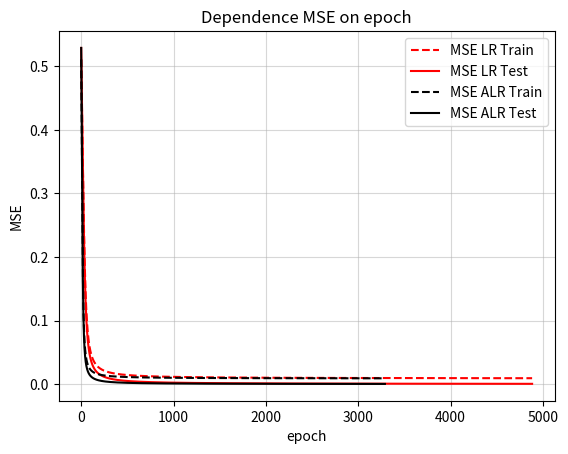

The matplotlib source for this figure:
import numpy as np
import matplotlib.pyplot as plt


class Perceptron:
    def __init__(self, input_size=0, learning_rate=0.1, target_accuracy=1e-6, X_test=None, Y_test=None):
        self.X = np.array([])
        self.w = np.random.uniform(-1.0, 1.0, input_size + 1)
        self.learning_rate = learning_rate
        self.target = np.array([])
        self.target_accuracy = target_accuracy
        self.X_test = X_test
        self.Y_test = Y_test
    
    def set_X(self, X: np.array) -> None:
        X = np.array(X)
    
        if X.ndim == 1:
            X = X.reshape(1, -1)
        elif X.ndim != 2:
            print("X must be 1D or 2D array")
            return
        
        self.X = X
        self.X = np.insert(self.X, 0, -1, axis=1)

    def set_target(self, target: np.array) -> None:
        if self.X.ndim != 2:
            print("X not setted!")
            return
        
        if len(target) != len(self.X):
            print(f"Invalid size of target vector. It must have length = {len(self.X)}. Now = {len(target)}")
            return
        
        self.target = target

    def get_wsum(self, X: np.array) -> np.array:
        return np.dot(X, self.w)
    
    def activate(self, arr_wsum: np.array) -> np.array:
        act = 1 / (1 + np.exp(-arr_wsum))
        return np.where(act >= 0.5, 1, 0)
    
    def prediction(self, X_input=None) -> np.array:
        X = self.X if X_input is None else X_input
        
        if X.size == 0:
            print("Input X vector not set!")
            return None
        
        wsum = self.get_wsum(X)
        y = 1 / (1 + np.exp(-wsum))

        return y
    
    def delta(self, y: np.array) -> None:
        error = y - self.target
        der = y * (1-y)
        self.w = self.w - self.learning_rate * np.dot(error * der, self.X) / len(error)

    def mse(self, y: np.array, test_mode=False) -> float:
        if test_mode:
            return np.mean((y - self.Y_test) ** 2)
        return np.mean((y - self.target) ** 2)

    def evaluate(self) -> np.array:
        X_test = np.insert(self.X_test, 0, -1, axis=1)
        y = self.prediction(X_test)
        return self.mse(y, True)

    def train(self, epochs=500, patience=10) -> np.array:   # поезд
        mse_history = []
        mse_test_history = []

        for epoch in range(epochs):
            y = self.prediction(self.X)

            mse = self.mse(y)
            mse_history.append(mse)

            if self.X_test is not None:
                mse_test_history.append(self.evaluate())

            if mse <= self.target_accuracy:
                print(f"Final for [LR{self.learning_rate}]:\nEpoch: {epoch}\nMSE:{mse:.8f}")
                break

            if len(mse_history) > patience:
                recent = mse_history[-10:]
                if max(recent) - min(recent) < self.target_accuracy:
                    print(f"[LR{self.learning_rate}] Stoped on {epoch} epoch.\n[REASON] No progress on {patience} epochs.")
                    print(f"[LR] threshold: {self.w[0]}")
                    print(f"[LR] weigths: {self.w[1:]}")
                    break
            
            self.delta(y)

        return mse_history, mse_test_history

    def train_adptive_lr(self, epochs=500, patience=10) -> np.array:   # поезд
        mse_history = []
        mse_test_history = []
        self.learning_rate = 1 / np.mean(np.sum(self.X**2, axis=1))

        for epoch in range(epochs):
            y = self.prediction(self.X)

            mse = self.mse(y)
            mse_history.append(mse)

            if self.X_test is not None:
                mse_test_history.append(self.evaluate())

            if mse <= self.target_accuracy:
                print(f"Final for [ALR] ({self.learning_rate}):\nEpoch: {epoch}\nMSE:{mse:.8f}")
                break

            if len(mse_history) > patience:
                recent = mse_history[-10:]
                if max(recent) - min(recent) < self.target_accuracy:
                    print(f"[ALR{self.learning_rate}] Stoped on {epoch} epoch.\n[REASON] No progress on {patience} epochs.")
                    print(f"[ALR] treshold: {self.w[0]}")
                    print(f"[ALR] weigths: {self.w[1:]}")
                    break
            
            self.delta(y)

        return mse_history, mse_test_history
    
    def run(self, input_vector: list) -> None:
        x = np.array(input_vector).reshape(1, -1)
        x = np.insert(x, 0, -1, axis=1)
        prob = self.prediction(x)[0]
        cls = 1 if prob > 0.5 else 0
        print(f"Probability: {prob:.4f} | Class: {cls}")

N = 7
X = np.arange(2**N). reshape(-1,1)
X = (X >> np.arange(N-1, -1, -1)) & 1

indices = np.random.permutation(2**N)
X_shuffle = X[indices]

train_size = int(len(X) * 0.9)

Y = np.zeros(2**N)
inverse_arr = np.array([1, 0, 0, 0, 0, 0, 0]) # mask
for i in range(len(Y)):
    row = X[i].copy()
    for j in range(N):
        if inverse_arr[j] == 1:
            row[j] = 1 - row[j]

    target = 1
    for j in range(N):
    #for j in range(4):
        target = target & row[j]
    #target = 1 if np.sum(row) >= 1 else 0
    
    Y[i] = target

ones_idx = np.where(Y == 1)[0]
zeros_idx = np.where(Y == 0)[0]
zeros_perm = np.random.permutation(zeros_idx)
split = int(0.9 * len(zeros_idx))
train_idx = np.concatenate([ones_idx, zeros_perm[:split]])
test_idx = zeros_perm[split:]

X_train = X[train_idx]
X_test = X[test_idx]
Y_train = Y[train_idx]
Y_test = Y[test_idx]

epochs = 50000
patience = 10

initial_weights = np.random.uniform(0, 1.0, N+1)

plt.subplot()

p = Perceptron(input_size=N, X_test=X_test, Y_test=Y_test)
p.w = initial_weights.copy()
p.set_X(X_train)
p.set_target(Y_train)
p_train, p_test = p.train(epochs=epochs, patience=patience)
plt.plot(p_train, label="MSE LR Train", color="red", linestyle="--")
plt.plot(p_test, label="MSE LR Test", color="red")

adapt_p = Perceptron(input_size=N, X_test=X_test, Y_test=Y_test)
adapt_p.w = initial_weights.copy()
adapt_p.set_X(X_train)
adapt_p.set_target(Y_train)
adapt_p_train, adapt_p_test = adapt_p.train_adptive_lr(epochs=epochs, patience=patience)
plt.plot(adapt_p_train, label="MSE ALR Train", color="black", linestyle="--")
plt.plot(adapt_p_test, label="MSE ALR Test", color="black")

X_all_bias = np.insert(X, 0, -1, axis=1)
y_pred = np.round(adapt_p.prediction(X_all_bias))
wrong = np.where(y_pred != Y)[0]
print(f"Wrong index: {wrong}")
print(f"X: {X[wrong]}, Y_true: {Y[wrong]}, Y_pred: {y_pred[wrong]}")
print(np.any(np.all(X_train == [0,1,1,1,1,1,1], axis=1)))

plt.title("Dependence MSE on epoch")
plt.xlabel("epoch")
plt.ylabel("MSE")
plt.grid(True, which="both", ls="-", alpha=0.5)
plt.legend()
plt.grid(True)

plt.show()
